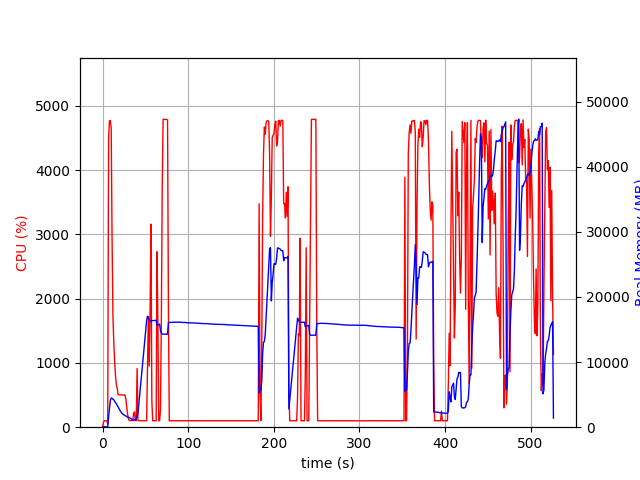

Values plotted in this chart, from the file beside it:
elapsed_time, nproc, cpu, mem_real, mem_virtual
4.1484832763671875e-05, 1, 0.0, 8.984, 3186
1.006, 1, 74.5, 51, 648.4
2.014, 1, 100.2, 51, 648.4
3.022, 1, 99.3, 51, 648.4
4.028, 1, 100.4, 51, 648.4
5.034, 1, 99.4, 51, 648.4
6.041, 1, 50.7, 26.98, 136.4
7.049, 1, 4495, 1555, 5613
8.069, 1, 4767, 2847, 6947
9.088, 1, 4770, 4109, 8391
10.11, 1, 4648, 4477, 8787
11.12, 1, 2937, 4441, 8801
12.13, 1, 1744, 4298, 8825
13.14, 1, 1314, 4211, 8917
14.15, 1, 1016, 3979, 8917
15.16, 1, 794.9, 3752, 8917
16.17, 1, 654.6, 3609, 8997
17.17, 1, 604.0, 3335, 8997
18.18, 1, 506.6, 3102, 9053
19.19, 1, 503.7, 2841, 9053
20.19, 1, 503.6, 2602, 9053
21.2, 1, 502.4, 2406, 9053
22.21, 1, 503.0, 2211, 9053
23.22, 1, 502.9, 2061, 9053
24.23, 1, 501.1, 1964, 9053
25.24, 1, 500.9, 1862, 9053
26.25, 1, 500.1, 1796, 9053
27.26, 1, 440.7, 1725, 9053
28.27, 1, 308.2, 1606, 9053
29.27, 1, 201.1, 1557, 9053
30.28, 1, 133.8, 1497, 9053
31.29, 1, 103.1, 1450, 9053
32.3, 1, 103.1, 1388, 9053
33.31, 1, 103.1, 1303, 9053
34.32, 1, 103.0, 1232, 9053
35.33, 1, 103.0, 1125, 9053
36.34, 1, 217.9, 1035, 9079
37.35, 1, 238.5, 1179, 9288
38.36, 1, 102.9, 1128, 9288
39.37, 1, 102.0, 1301, 10140
40.38, 1, 913.3, 1671, 12156
41.39, 1, 102.9, 2190, 61002
42.4, 1, 102.0, 3575, 61018
43.41, 1, 102.1, 4940, 61018
44.42, 1, 101.0, 6358, 61018
45.43, 1, 100.0, 7767, 61018
46.44, 1, 100.0, 9205, 61018
47.45, 1, 101.0, 10622, 61018
48.46, 1, 100.0, 12056, 61018
49.47, 1, 100.1, 13485, 61018
50.48, 1, 100.1, 14941, 61018
51.49, 1, 100.0, 16364, 61018
52.5, 1, 902.8, 17031, 61018
53.51, 1, 1724, 16732, 61018
54.52, 1, 951.7, 16610, 61018
55.53, 1, 1783, 16352, 61018
56.54, 1, 3158, 16227, 61018
57.59, 1, 412.9, 16366, 61018
58.6, 1, 99.1, 16376, 61018
59.61, 1, 101.1, 16383, 61018
... 461 more rows
